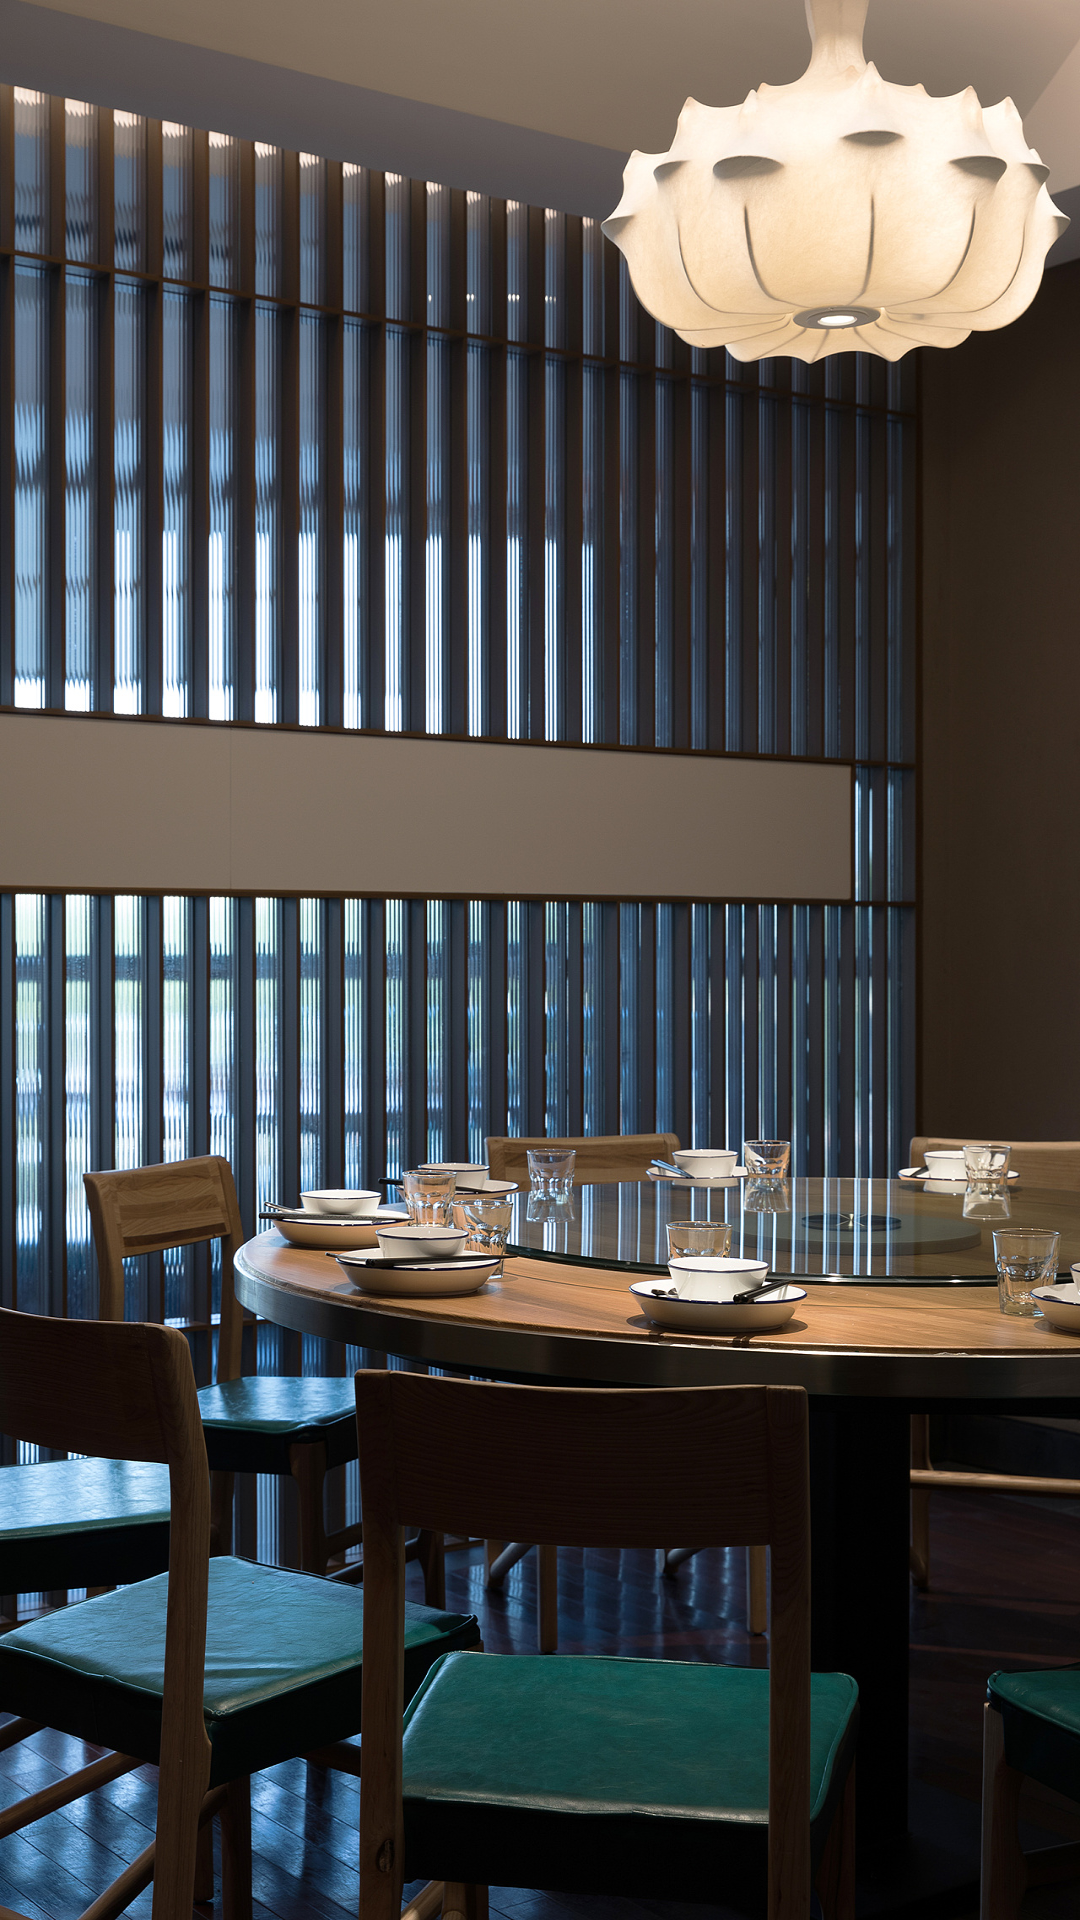

Write the Android layout XML for this screen, with the resource values it uses.
<!-- AndroidManifest.xml: application theme Theme.FoodieKevin -->
<!-- res/layout/activity_nearby_locations.xml -->
<?xml version="1.0" encoding="utf-8"?>
<LinearLayout xmlns:android="http://schemas.android.com/apk/res/android"
    xmlns:app="http://schemas.android.com/apk/res-auto"
    xmlns:tools="http://schemas.android.com/tools"
    android:layout_width="match_parent"
    android:layout_height="match_parent"
    android:orientation="vertical"
    tools:context="Listviews.NearbyLocationsActivity"
    android:background="@drawable/comment">
    <ListView
        android:divider="#00000000"
        android:dividerHeight="20dp"
        android:layout_weight="1"
        android:id="@+id/lv_3"
        android:layout_width="match_parent"
        android:layout_height="wrap_content">
    </ListView>
</LinearLayout>
<!-- resources referenced by this layout -->
<resources>
  <!-- drawable comment: jpeg bitmap (drawable, 905532 bytes) -->
  <style name="Theme.FoodieKevin" parent="Theme.MaterialComponents.DayNight.DarkActionBar">
          
          <item name="colorPrimary">@color/purple_500</item>
          <item name="colorPrimaryVariant">@color/purple_700</item>
          <item name="colorOnPrimary">@color/white</item>
          
          <item name="colorSecondary">@color/teal_200</item>
          <item name="colorSecondaryVariant">@color/teal_700</item>
          <item name="colorOnSecondary">@color/black</item>
          
          <item name="android:statusBarColor" tools:targetApi="l">?attr/colorPrimaryVariant</item>
          
      </style>
  <color name="purple_500">#FF6200EE</color>
  <color name="purple_700">#FF3700B3</color>
  <color name="white">#FFFFFFFF</color>
  <color name="teal_200">#FF03DAC5</color>
  <color name="teal_700">#FF018786</color>
  <color name="black">#FF000000</color>
</resources>
